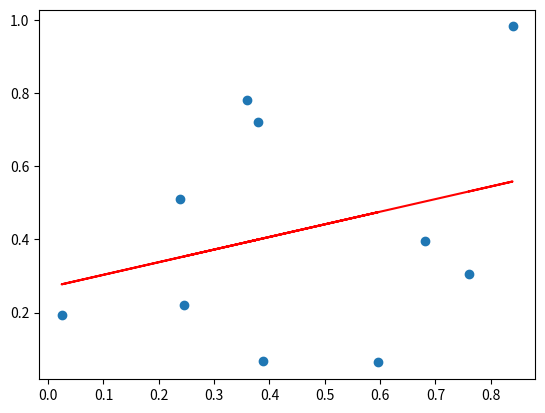

The matplotlib source for this figure:
from scipy import stats
import matplotlib.pyplot as plt
import numpy as np

np.random.seed(12345678)
x = np.random.random(10)
y = np.random.random(10)
z = np.random.random(10)
slop,intercept,r_value,p_value,std_err = stats.linregress(x,y)

plt.plot(x,y,'o',label='origin')
plt.plot(x,intercept+slop*x,'r',label='fitted line')

